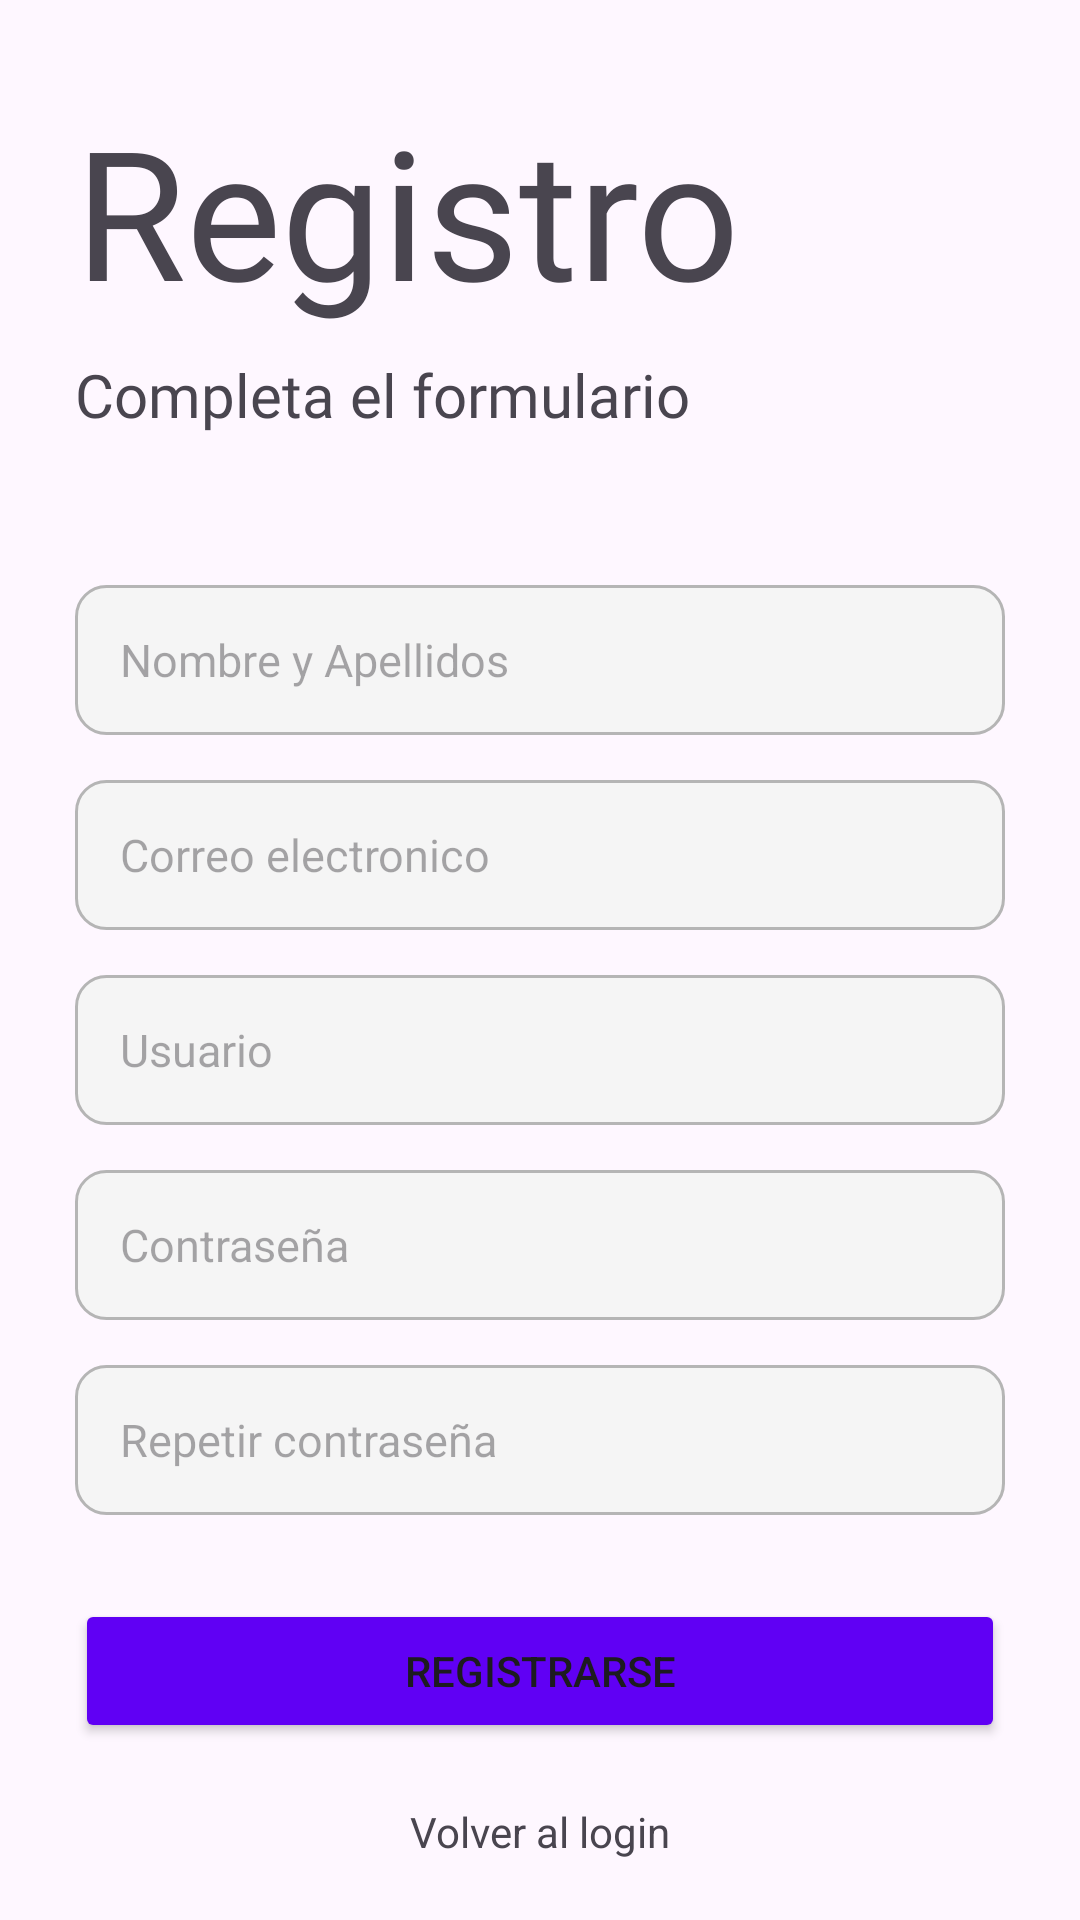

Write the Android layout XML for this screen, with the resource values it uses.
<!-- AndroidManifest.xml: application theme Theme.AnimeTion -->
<!-- res/layout/activity_register.xml -->
<?xml version="1.0" encoding="utf-8"?>
<androidx.coordinatorlayout.widget.CoordinatorLayout xmlns:android="http://schemas.android.com/apk/res/android"
    xmlns:app="http://schemas.android.com/apk/res-auto"
    xmlns:tools="http://schemas.android.com/tools"
    android:layout_width="match_parent"
    android:layout_height="match_parent"
    tools:context=".ui.activities.RegisterActivity">

    <LinearLayout
        android:layout_width="match_parent"
        android:layout_height="match_parent"
        android:orientation="vertical">

        <TextView
            android:layout_width="wrap_content"
            android:layout_height="wrap_content"
            android:text="Registro"
            android:fontFamily="@font/bondrians"
            android:textSize="60sp"
            android:layout_marginTop="30dp"
            android:layout_marginLeft="25dp"/>

        <TextView
            android:layout_width="wrap_content"
            android:layout_height="wrap_content"
            android:text="Completa el formulario"
            android:fontFamily="@font/roboto_regular"
            android:textSize="20sp"
            android:layout_marginLeft="25dp"
            android:layout_marginTop="8dp"/>

        <EditText
            android:id="@+id/etNombreApellido"
            android:layout_width="match_parent"
            android:layout_height="50dp"
            android:hint="Nombre y Apellidos"
            android:layout_marginLeft="25dp"
            android:layout_marginRight="25dp"
            android:layout_marginTop="50dp"
            android:inputType="textPersonName"
            android:textSize="15sp"
            android:background="@drawable/editext_custom"
            android:padding="15dp"/>

        <EditText
            android:id="@+id/etCorreo"
            android:layout_width="match_parent"
            android:layout_height="50dp"
            android:hint="Correo electronico"
            android:layout_marginLeft="25dp"
            android:layout_marginRight="25dp"
            android:layout_marginTop="15dp"
            android:inputType="textEmailAddress"
            android:textSize="15sp"
            android:background="@drawable/editext_custom"
            android:padding="15dp"/>

        <EditText
            android:id="@+id/etUsuarioRegistro"
            android:layout_width="match_parent"
            android:layout_height="50dp"
            android:hint="Usuario"
            android:layout_marginLeft="25dp"
            android:layout_marginRight="25dp"
            android:layout_marginTop="15dp"
            android:inputType="textPersonName"
            android:textSize="15sp"
            android:background="@drawable/editext_custom"
            android:padding="15dp"/>

        <EditText
            android:id="@+id/etPasswordRegistro"
            android:layout_width="match_parent"
            android:layout_height="50dp"
            android:hint="Contraseña"
            android:layout_marginLeft="25dp"
            android:layout_marginRight="25dp"
            android:layout_marginTop="15dp"
            android:inputType="textPassword"
            android:textSize="15sp"
            android:background="@drawable/editext_custom"
            android:padding="15dp"/>

        <EditText
            android:id="@+id/etPasswordRepetirRegistro"
            android:layout_width="match_parent"
            android:layout_height="50dp"
            android:hint="Repetir contraseña"
            android:layout_marginLeft="25dp"
            android:layout_marginRight="25dp"
            android:layout_marginTop="15dp"
            android:inputType="textPassword"
            android:textSize="15sp"
            android:background="@drawable/editext_custom"
            android:padding="15dp"/>


    </LinearLayout>

    <LinearLayout
        android:layout_width="match_parent"
        android:layout_height="wrap_content"
        android:orientation="vertical"
        android:layout_gravity="bottom"
        android:gravity="center_horizontal">

        <Button
            android:id="@+id/btnRegistrarse"
            android:layout_width="match_parent"
            android:layout_height="wrap_content"
            android:text="Registrarse"
            android:layout_marginRight="25dp"
            android:layout_marginLeft="25dp"
            android:backgroundTint="@color/btn_color"/>

        <TextView
            android:id="@+id/tvGoLogin"
            android:layout_width="wrap_content"
            android:layout_height="wrap_content"
            android:text="Volver al login"
            android:layout_marginTop="20dp"
            android:layout_marginBottom="20dp"/>


    </LinearLayout>

</androidx.coordinatorlayout.widget.CoordinatorLayout>
<!-- resources referenced by this layout -->
<resources>
  <color name="btn_color">#6000f4</color>
  <!-- drawable editext_custom (drawable) -->
  <?xml version="1.0" encoding="utf-8"?>
  <shape xmlns:android="http://schemas.android.com/apk/res/android"
      android:shape="rectangle"
      android:padding="10dp">
  
      <solid android:color="@color/color_gray_light"/>
      <stroke android:width="1dp" android:color="@color/color_gray"/>
      <corners android:radius="10dp"/>
  
  
  </shape>
  <style name="Theme.AnimeTion" parent="Base.Theme.AnimeTion" />
  <color name="color_gray_light">#F5F5F5</color>
  <color name="color_gray">#b5b5b5</color>
  <style name="Base.Theme.AnimeTion" parent="Theme.Material3.DayNight.NoActionBar">
          
          
  
          <item name="colorPrimary">@color/color_morado</item>
          <item name="colorPrimaryVariant">@color/color_morado_accent</item>
          <item name="colorOnPrimary">@color/white</item>
  
          <item name="colorSecondary">@color/color_gray_light</item>
          <item name="colorSecondaryVariant">@color/color_gray</item>
          <item name="colorOnSecondary">@color/black</item>
  
      </style>
  <color name="color_morado">#FF6200EE</color>
  <color name="color_morado_accent">#512DAB</color>
  <color name="white">#FFFFFFFF</color>
  <color name="black">#FF000000</color>
</resources>
